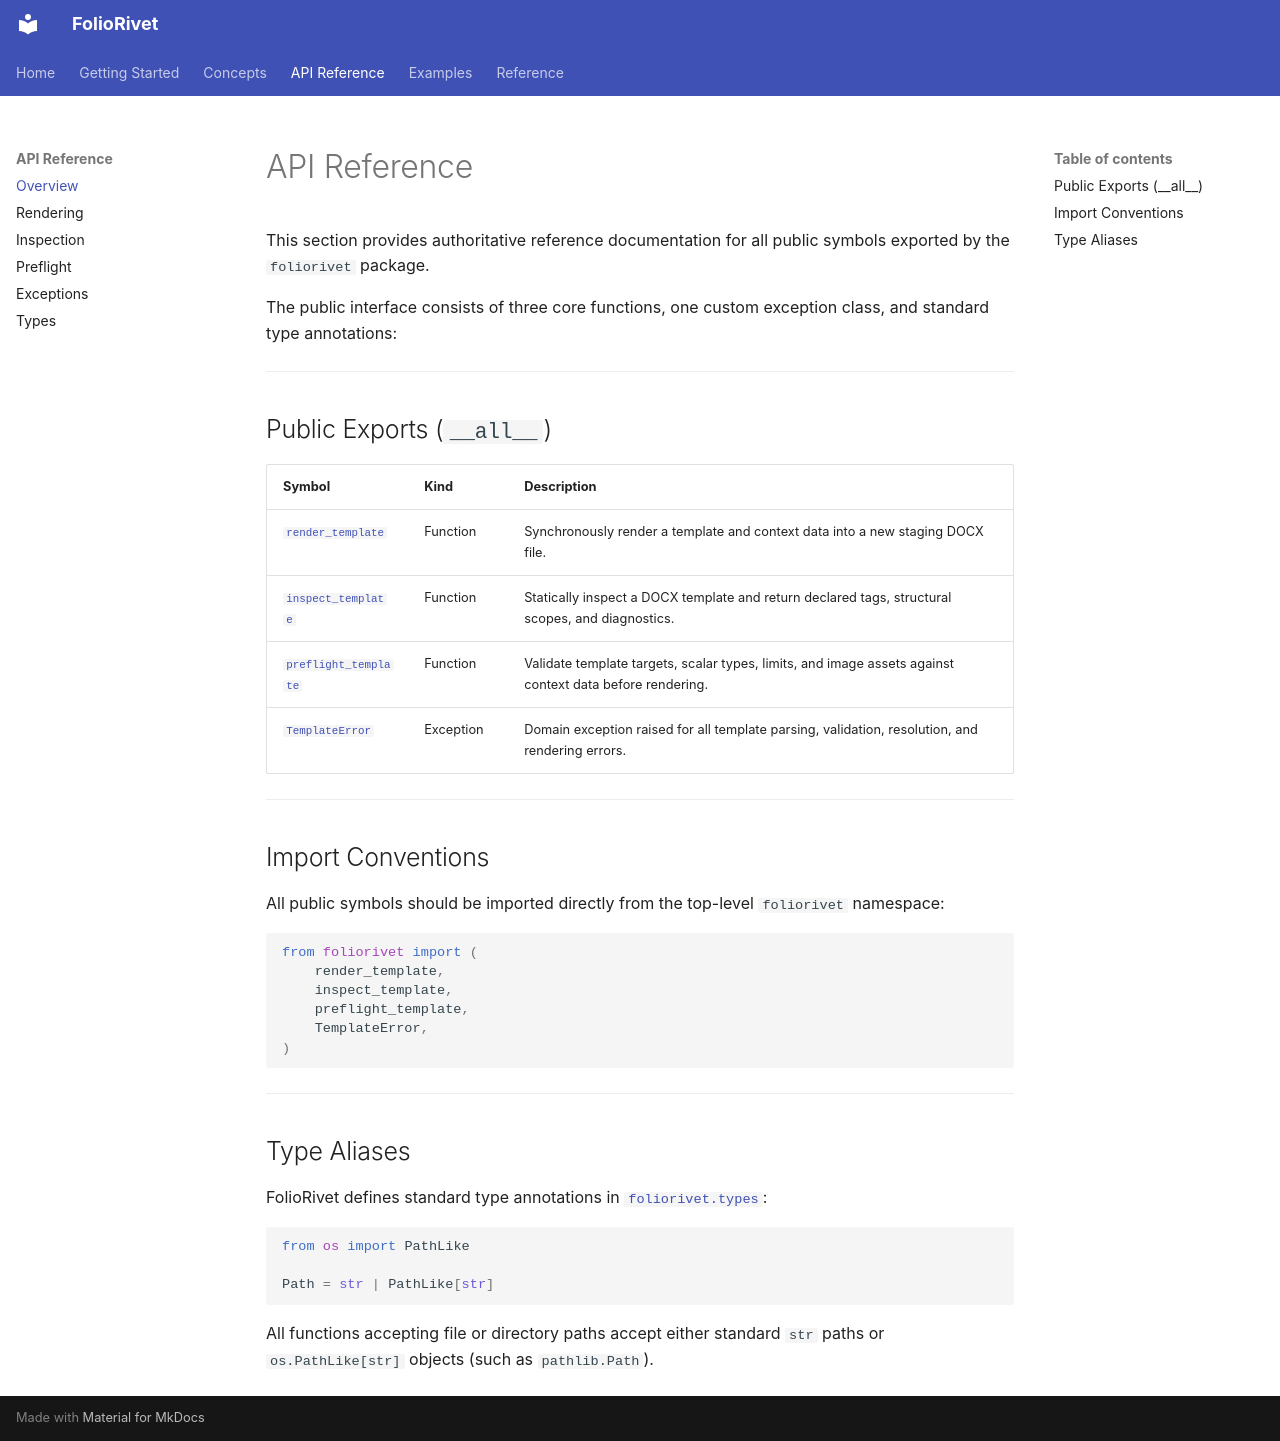

repository: yusufchestermorris/foliorivet · page: api/index.html · generator: mkdocs

# API Reference

This section provides authoritative reference documentation for all public symbols exported by the `foliorivet` package.

The public interface consists of three core functions, one custom exception class, and standard type annotations:

---

## Public Exports (`__all__`)

| Symbol | Kind | Description |
|:---|:---|:---|
| [`render_template`](rendering.md) | Function | Synchronously render a template and context data into a new staging DOCX file. |
| [`inspect_template`](inspection.md) | Function | Statically inspect a DOCX template and return declared tags, structural scopes, and diagnostics. |
| [`preflight_template`](preflight.md) | Function | Validate template targets, scalar types, limits, and image assets against context data before rendering. |
| [`TemplateError`](exceptions.md) | Exception | Domain exception raised for all template parsing, validation, resolution, and rendering errors. |

---

## Import Conventions

All public symbols should be imported directly from the top-level `foliorivet` namespace:

```python
from foliorivet import (
    render_template,
    inspect_template,
    preflight_template,
    TemplateError,
)
```

---

## Type Aliases

FolioRivet defines standard type annotations in [`foliorivet.types`](types.md):

```python
from os import PathLike

Path = str | PathLike[str]
```

All functions accepting file or directory paths accept either standard `str` paths or `os.PathLike[str]` objects (such as `pathlib.Path`).
